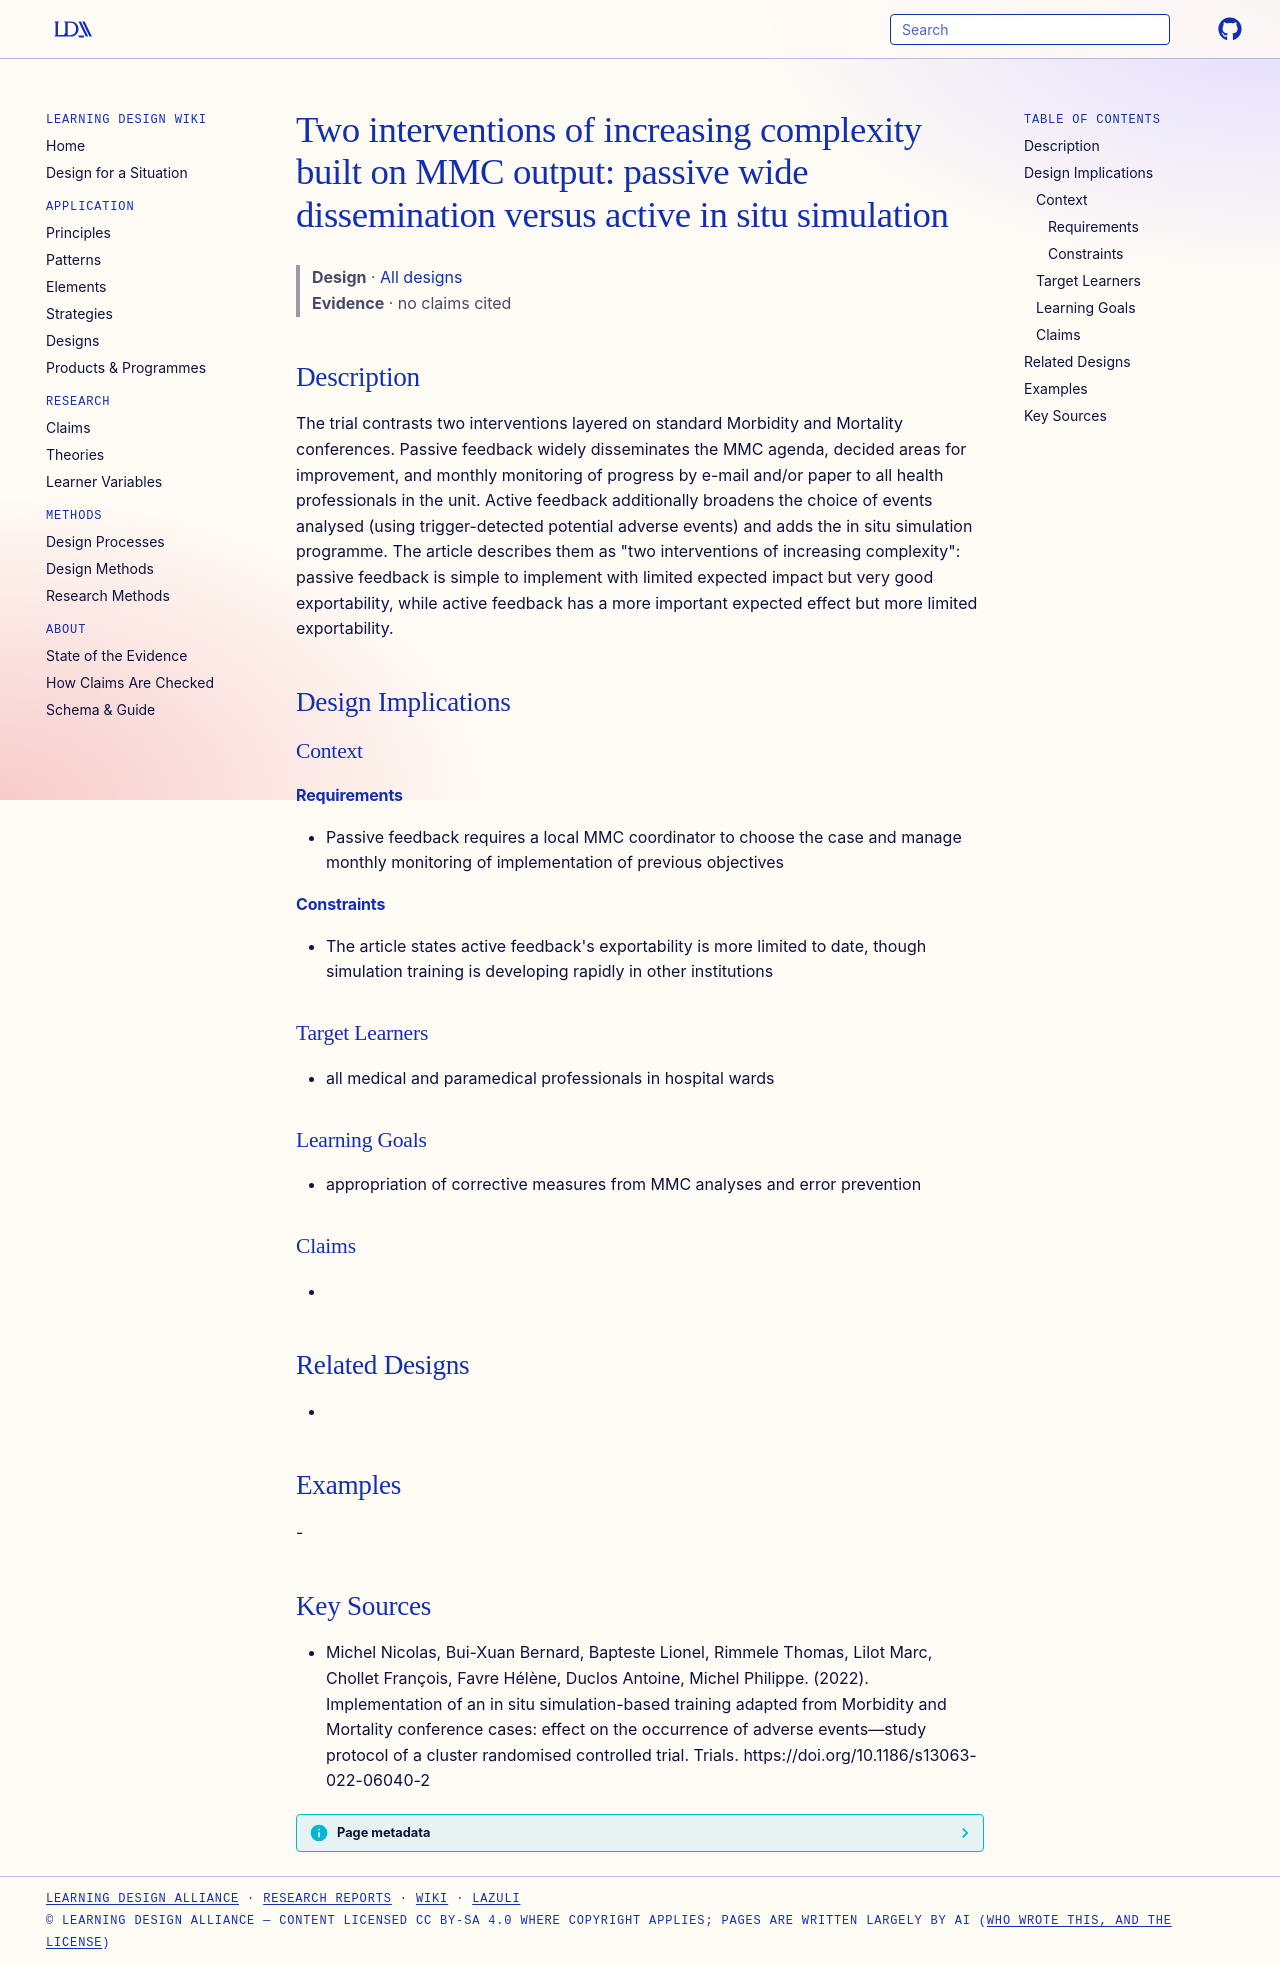

repository: Learning-Design-Alliance/learning-wiki · page: designs/passive-versus-active-mmc-feedback-pattern/index.html · generator: mkdocs

---
type: design
id: passive-versus-active-mmc-feedback-pattern
title: "Two interventions of increasing complexity built on MMC output: passive wide dissemination versus active in situ simulation"
description: The trial contrasts two interventions layered on standard Morbidity and Mortality conferences.
status: review
generated:
  by: "process:settle-candidates"
  at: 2026-11-22
sources:
  - id: michel-nicolas-2022
    resource: "https://doi.org/10.1186/s13063-022-06040-2"
    title: "Michel Nicolas, Bui-Xuan Bernard, Bapteste Lionel, Rimmele Thomas, Lilot Marc, Chollet François, Favre Hélène, Duclos Antoine, Michel Philippe. (2022). Implementation of an in situ simulation-based training adapted from Morbidity and Mortality conference cases: effect on the occurrence of adverse events—study protocol of a cluster randomised controlled trial. Trials. https://doi.org/10.1186/s13063-022-06040-2"
    author: Michel Nicolas, Bui-Xuan Bernard, Bapteste Lionel, Rimmele Thomas, Lilot Marc, Chollet François, Favre Hélène, Duclos Antoine, Michel Philippe
---

# Two interventions of increasing complexity built on MMC output: passive wide dissemination versus active in situ simulation

> **Design** · [All designs](index.md)
> **Evidence** · no claims cited

## Description
The trial contrasts two interventions layered on standard Morbidity and Mortality conferences. Passive feedback widely disseminates the MMC agenda, decided areas for improvement, and monthly monitoring of progress by e-mail and/or paper to all health professionals in the unit. Active feedback additionally broadens the choice of events analysed (using trigger-detected potential adverse events) and adds the in situ simulation programme. The article describes them as "two interventions of increasing complexity": passive feedback is simple to implement with limited expected impact but very good exportability, while active feedback has a more important expected effect but more limited exportability.

## Design Implications

### Context
#### Requirements
- Passive feedback requires a local MMC coordinator to choose the case and manage monthly monitoring of implementation of previous objectives
#### Constraints
- The article states active feedback's exportability is more limited to date, though simulation training is developing rapidly in other institutions

### Target Learners
- all medical and paramedical professionals in hospital wards

### Learning Goals
- appropriation of corrective measures from MMC analyses and error prevention

### Claims
- 

## Related Designs
- 

## Examples
-

## Key Sources
- Michel Nicolas, Bui-Xuan Bernard, Bapteste Lionel, Rimmele Thomas, Lilot Marc, Chollet François, Favre Hélène, Duclos Antoine, Michel Philippe. (2022). Implementation of an in situ simulation-based training adapted from Morbidity and Mortality conference cases: effect on the occurrence of adverse events—study protocol of a cluster randomised controlled trial. Trials. https://doi.org/10.1186/s13063-022-06040-2
